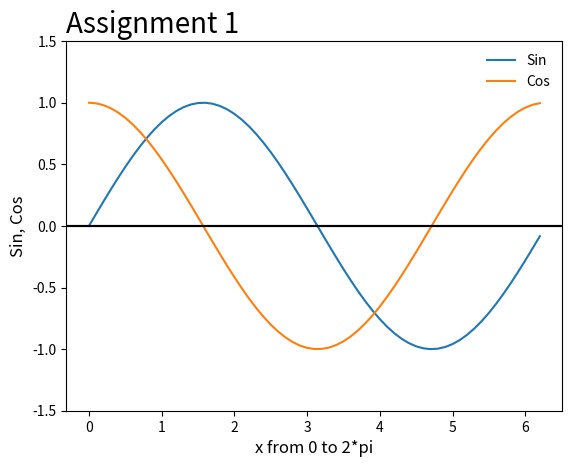

Python code for this plot:
import numpy as np
import matplotlib.pyplot as plt

x = np.arange(0, 2 * np.pi, 0.1)
y = np.sin(x)
z = np.cos(x)

plt.plot(x, y, x, z)

# plt.xlim(0, 10)
# plt.ylim(-1.1, 1.1)

plt.xlabel('x from 0 to 2*pi', fontsize=12)
plt.ylabel('Sin, Cos', fontsize=12)  # ff change label
plt.legend(['Sin', 'Cos'], loc="upper right", frameon=False, fontsize=10)  # ff change legend
plt.title('Assignment 1', loc='left', fontsize=20)

plt.axhline(y=0, color='black')  # ff add graphical axis
plt.axhline(y=0, color='black')  # ff add graphical axis
axes = plt.gca()  # ff get the current Axes instance
axes.set_ylim([-1.5, 1.5])  # ff ste y axes limit

plt.show()
